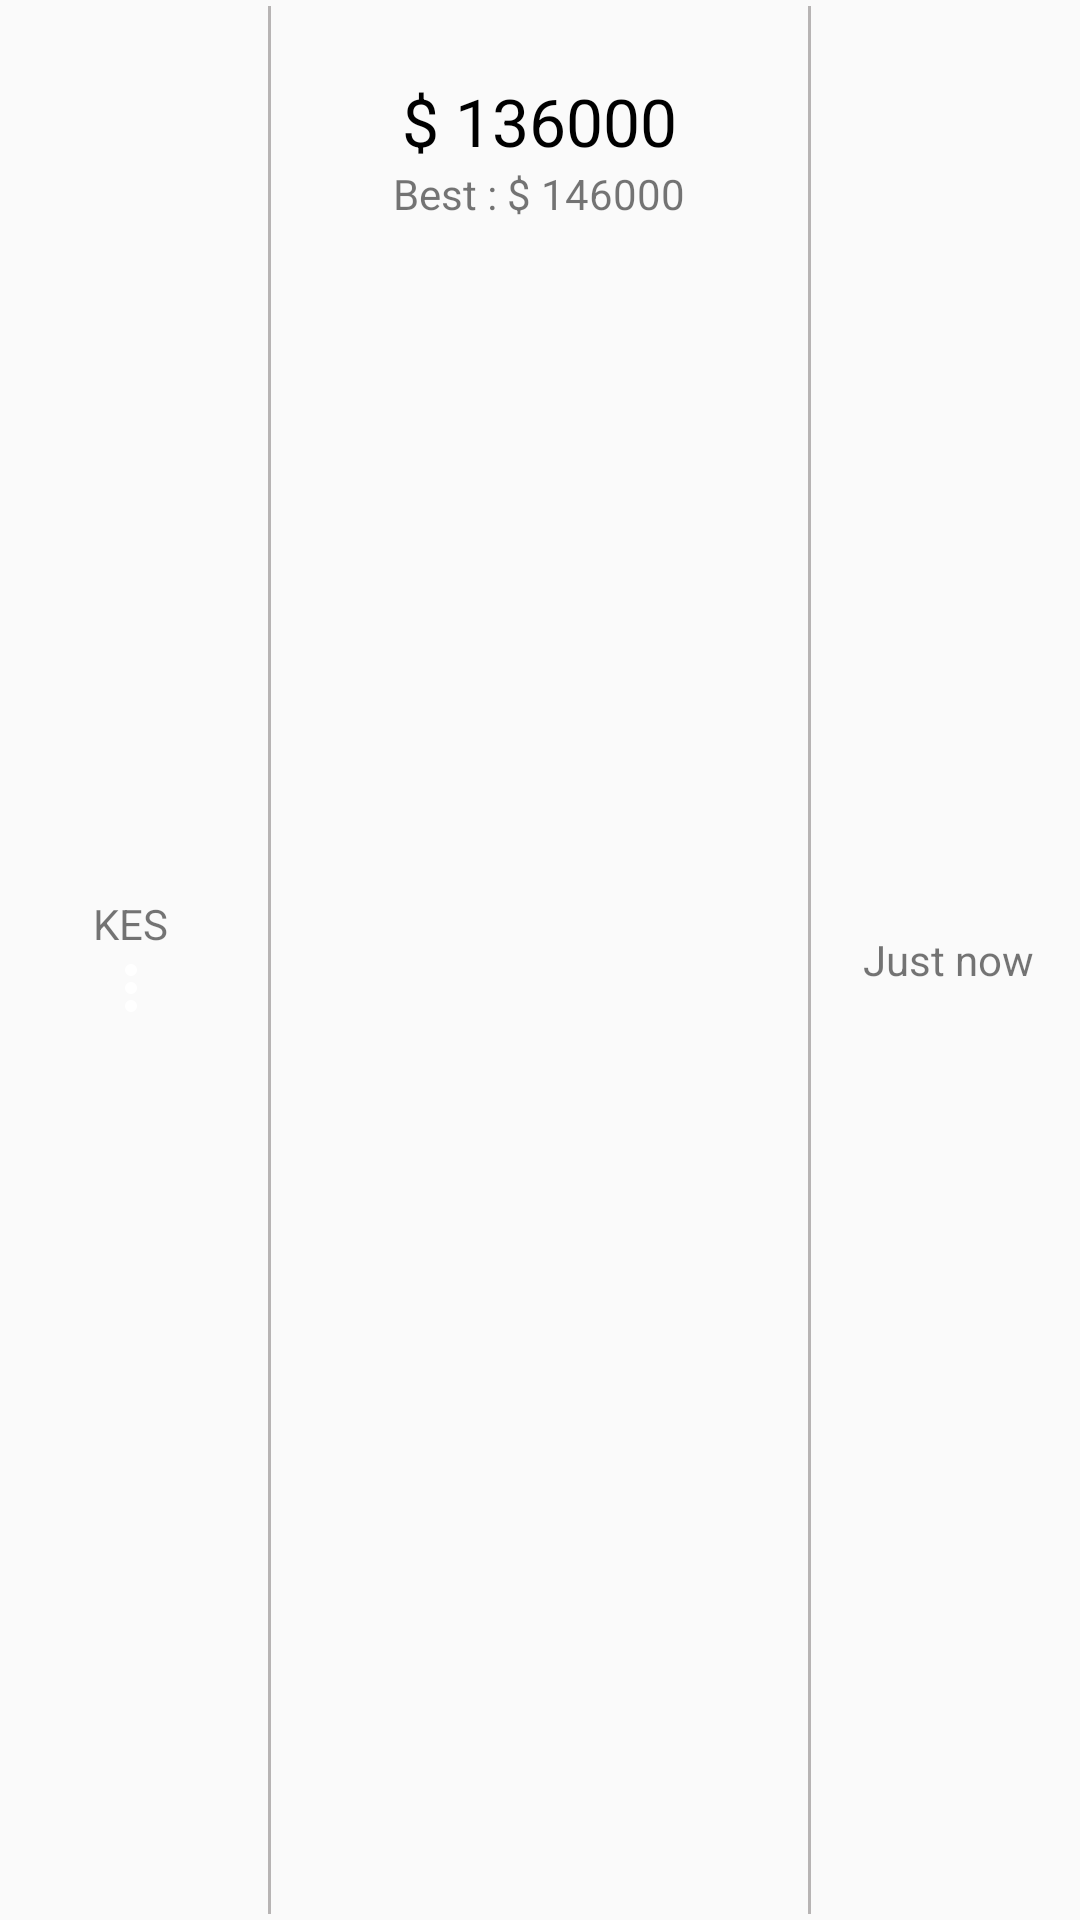

Write the Android layout XML for this screen, with the resource values it uses.
<!-- AndroidManifest.xml: application theme AppTheme -->
<!-- res/layout/coin_title_view.xml -->
<?xml version="1.0" encoding="utf-8"?>
<LinearLayout
    xmlns:android="http://schemas.android.com/apk/res/android"
    android:layout_width="match_parent"
    android:layout_height="100dp"
    android:orientation="horizontal">

    <LinearLayout
        android:layout_width="0dp"
        android:layout_height="100dp"
        android:layout_gravity="center"
        android:layout_weight="1"
        android:gravity="center"
        android:orientation="vertical">

        <TextView
            android:id="@+id/txt_currency_name"

            android:layout_width="wrap_content"
            android:layout_height="wrap_content"
            android:layout_gravity="center_horizontal"
            android:text="KES" />
        <ImageView
            android:id="@+id/img_currency"

            android:layout_width="wrap_content"
            android:layout_height="wrap_content"
            android:src="@drawable/ic_more_vert_black_24dp" />

    </LinearLayout>

    <View
        android:layout_width="1dp"
        android:layout_height="match_parent"
        android:layout_margin="2dp"
        android:background="@color/line"
        android:padding="2dp" />


    <LinearLayout
        android:layout_width="0dp"
        android:layout_height="100dp"
        android:layout_weight="2"
        android:gravity="center"
        android:orientation="vertical">
        <TextView
            android:id="@+id/txt_currency_price"

            style="@style/TextAppearance.AppCompat.Large"
            android:layout_width="wrap_content"
            android:layout_height="wrap_content"
            android:text="$ 136000"
            android:textColor="@color/black" />
        <TextView
            android:id="@+id/txt_best_price"

            android:layout_width="wrap_content"
            android:layout_height="wrap_content"
            android:text="Best : $ 146000" />

    </LinearLayout>
    <View
        android:layout_width="1dp"
        android:layout_height="match_parent"
        android:layout_margin="2dp"
        android:background="@color/line"
        android:padding="2dp" />


    <LinearLayout
        android:layout_width="0dp"
        android:layout_height="100dp"
        android:layout_gravity="center"
        android:layout_weight="1"
        android:gravity="center"
        android:orientation="vertical">

        <TextView
            android:id="@+id/txt_updated_at"

            android:layout_width="wrap_content"
            android:layout_height="wrap_content"
            android:text="Just now" />
        <ImageView
            android:layout_width="wrap_content"
            android:layout_height="wrap_content"
            android:src="@drawable/ic_expand_more_black_24dp" />

    </LinearLayout>

</LinearLayout>
<!-- resources referenced by this layout -->
<resources>
  <color name="black">#000000</color>
  <color name="line">#b7b4b4</color>
  <!-- drawable ic_more_vert_black_24dp (drawable) -->
  <vector xmlns:android="http://schemas.android.com/apk/res/android"
          android:width="24dp"
          android:height="24dp"
      android:viewportHeight="24.0"
      android:viewportWidth="24.0">
      <path
          android:fillColor="#FFF"
          android:pathData="M12,8c1.1,0 2,-0.9 2,-2s-0.9,-2 -2,-2 -2,0.9 -2,2 0.9,2 2,2zM12,10c-1.1,0 -2,0.9 -2,2s0.9,2 2,2 2,-0.9 2,-2 -0.9,-2 -2,-2zM12,16c-1.1,0 -2,0.9 -2,2s0.9,2 2,2 2,-0.9 2,-2 -0.9,-2 -2,-2z"/>
  </vector>
  <style name="AppTheme" parent="Theme.AppCompat.Light.DarkActionBar">
          
          <item name="colorPrimary">@color/colorPrimary</item>
          <item name="colorPrimaryDark">@color/colorPrimaryDark</item>
          <item name="colorAccent">@color/colorAccent</item>
          <item name="android:editTextColor">@color/colorPrimary</item>
          <item name="android:textColorHint">@android:color/black</item>
      </style>
  <color name="colorPrimary">#4285f4</color>
  <color name="colorPrimaryDark">#3367d6</color>
  <color name="colorAccent">#FFC400</color>
</resources>
